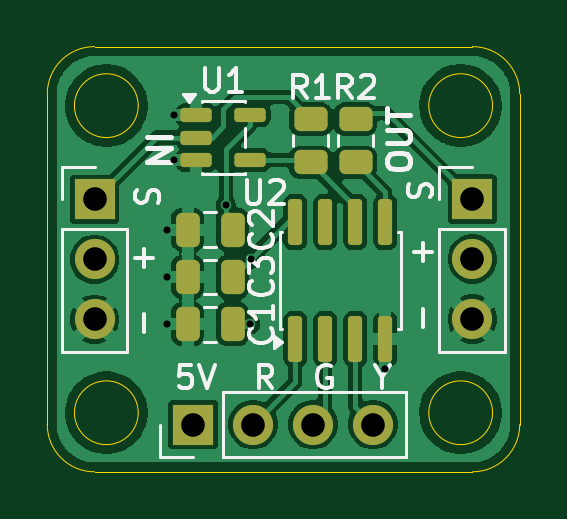
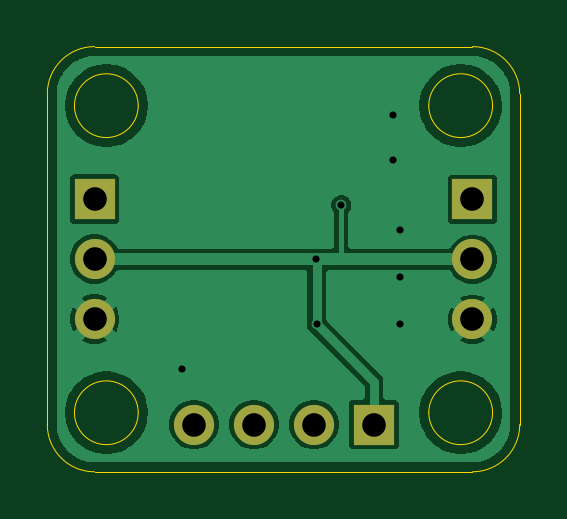
Circuit board: 11 layer files. Board 20.0 x 18.0 mm.
- bottom_copper: sssb-single-CuBottom.gbl (29040 bytes)
- top_copper: sssb-single-CuTop.gtl (56352 bytes)
- outline: sssb-single-EdgeCuts.gm1 (1496 bytes)
- bottom_mask: sssb-single-MaskBottom.gbs (919 bytes)
- top_mask: sssb-single-MaskTop.gts (2705 bytes)
- drill: sssb-single-NPTH.drl (264 bytes)
- drill: sssb-single-PTH.drl (661 bytes)
- paste: sssb-single-PasteBottom.gbp (492 bytes)
- paste: sssb-single-PasteTop.gtp (2278 bytes)
- bottom_silk: sssb-single-SilkBottom.gbo (493 bytes)
- top_silk: sssb-single-SilkTop.gto (16714 bytes)

=== bottom_copper: sssb-single-CuBottom.gbl (29040 bytes, source omitted) ===
=== top_copper: sssb-single-CuTop.gtl (56352 bytes, source omitted) ===
=== outline: sssb-single-EdgeCuts.gm1 ===
G04 #@! TF.GenerationSoftware,KiCad,Pcbnew,10.0.5*
G04 #@! TF.CreationDate,2026-11-07T00:45:21-05:00*
G04 #@! TF.ProjectId,sssb-single,73737362-2d73-4696-9e67-6c652e6b6963,rev?*
G04 #@! TF.SameCoordinates,Original*
G04 #@! TF.FileFunction,Profile,NP*
%FSLAX46Y46*%
G04 Gerber Fmt 4.6, Leading zero omitted, Abs format (unit mm)*
G04 Created by KiCad (PCBNEW 10.0.5) date 2026-11-07 00:45:21*
%MOMM*%
%LPD*%
G01*
G04 APERTURE LIST*
G04 #@! TA.AperFunction,Profile*
%ADD10C,0.050000*%
G04 #@! TD*
G04 APERTURE END LIST*
D10*
X119400000Y-93000000D02*
X119400000Y-93000000D01*
G75*
G02*
X121400000Y-91000000I2000000J0D01*
G01*
X137400000Y-91000000D01*
G75*
G02*
X139400000Y-93000000I0J-2000000D01*
G01*
X139400000Y-107000000D01*
G75*
G02*
X137400000Y-109000000I-2000000J0D01*
G01*
X121400000Y-109000000D01*
G75*
G02*
X119400000Y-107000000I0J2000000D01*
G01*
X119400000Y-93000000D01*
X123250000Y-93500000D02*
G75*
G02*
X120550000Y-93500000I-1350000J0D01*
G01*
X120550000Y-93500000D02*
G75*
G02*
X123250000Y-93500000I1350000J0D01*
G01*
X123250000Y-106500000D02*
G75*
G02*
X120550000Y-106500000I-1350000J0D01*
G01*
X120550000Y-106500000D02*
G75*
G02*
X123250000Y-106500000I1350000J0D01*
G01*
X138250000Y-93500000D02*
G75*
G02*
X135550000Y-93500000I-1350000J0D01*
G01*
X135550000Y-93500000D02*
G75*
G02*
X138250000Y-93500000I1350000J0D01*
G01*
X138250000Y-106500000D02*
G75*
G02*
X135550000Y-106500000I-1350000J0D01*
G01*
X135550000Y-106500000D02*
G75*
G02*
X138250000Y-106500000I1350000J0D01*
G01*
M02*

=== bottom_mask: sssb-single-MaskBottom.gbs ===
G04 #@! TF.GenerationSoftware,KiCad,Pcbnew,10.0.5*
G04 #@! TF.CreationDate,2026-11-07T00:45:21-05:00*
G04 #@! TF.ProjectId,sssb-single,73737362-2d73-4696-9e67-6c652e6b6963,rev?*
G04 #@! TF.SameCoordinates,Original*
G04 #@! TF.FileFunction,Soldermask,Bot*
G04 #@! TF.FilePolarity,Negative*
%FSLAX46Y46*%
G04 Gerber Fmt 4.6, Leading zero omitted, Abs format (unit mm)*
G04 Created by KiCad (PCBNEW 10.0.5) date 2026-11-07 00:45:21*
%MOMM*%
%LPD*%
G01*
G04 APERTURE LIST*
%ADD10R,1.700000X1.700000*%
%ADD11C,1.700000*%
G04 APERTURE END LIST*
D10*
G04 #@! TO.C,J2*
X137380000Y-97470000D03*
D11*
X137380000Y-100010000D03*
X137380000Y-102550000D03*
G04 #@! TD*
D10*
G04 #@! TO.C,J1*
X121400000Y-97470000D03*
D11*
X121400000Y-100010000D03*
X121400000Y-102550000D03*
G04 #@! TD*
D10*
G04 #@! TO.C,J3*
X125570000Y-107000000D03*
D11*
X128110000Y-107000000D03*
X130650000Y-107000000D03*
X133190000Y-107000000D03*
G04 #@! TD*
M02*

=== top_mask: sssb-single-MaskTop.gts (2705 bytes, source withheld) ===
=== drill: sssb-single-NPTH.drl ===
M48
; DRILL file KiCad 10.0.5 date 2026-11-07T00:45:21
; FORMAT={-:-/ absolute / metric / decimal}
; #@! TF.CreationDate,2026-11-07T00:45:21-05:00
; #@! TF.GenerationSoftware,Kicad,Pcbnew,10.0.5
; #@! TF.FileFunction,NonPlated,1,2,NPTH
FMAT,2
METRIC
%
G90
G05
M30

=== drill: sssb-single-PTH.drl ===
M48
; DRILL file KiCad 10.0.5 date 2026-11-07T00:45:21
; FORMAT={-:-/ absolute / metric / decimal}
; #@! TF.CreationDate,2026-11-07T00:45:21-05:00
; #@! TF.GenerationSoftware,Kicad,Pcbnew,10.0.5
; #@! TF.FileFunction,Plated,1,2,PTH
FMAT,2
METRIC
; #@! TA.AperFunction,Plated,PTH,ViaDrill
T1C0.300
; #@! TA.AperFunction,Plated,PTH,ComponentDrill
T2C1.000
%
G90
G05
T1
X124.45Y-98.75
X124.45Y-100.75
X124.45Y-102.75
X124.75Y-93.9
X124.75Y-95.8
X126.95Y-97.7
X128.0Y-102.75
X128.025Y-99.975
X133.7Y-104.65
T2
X121.4Y-97.47
X121.4Y-100.01
X121.4Y-102.55
X125.57Y-107.0
X128.11Y-107.0
X130.65Y-107.0
X133.19Y-107.0
X137.38Y-97.47
X137.38Y-100.01
X137.38Y-102.55
M30

=== paste: sssb-single-PasteBottom.gbp ===
G04 #@! TF.GenerationSoftware,KiCad,Pcbnew,10.0.5*
G04 #@! TF.CreationDate,2026-11-07T00:45:21-05:00*
G04 #@! TF.ProjectId,sssb-single,73737362-2d73-4696-9e67-6c652e6b6963,rev?*
G04 #@! TF.SameCoordinates,Original*
G04 #@! TF.FileFunction,Paste,Bot*
G04 #@! TF.FilePolarity,Positive*
%FSLAX46Y46*%
G04 Gerber Fmt 4.6, Leading zero omitted, Abs format (unit mm)*
G04 Created by KiCad (PCBNEW 10.0.5) date 2026-11-07 00:45:21*
%MOMM*%
%LPD*%
G01*
G04 APERTURE LIST*
G04 APERTURE END LIST*
M02*

=== paste: sssb-single-PasteTop.gtp (2278 bytes, source withheld) ===
=== bottom_silk: sssb-single-SilkBottom.gbo ===
G04 #@! TF.GenerationSoftware,KiCad,Pcbnew,10.0.5*
G04 #@! TF.CreationDate,2026-11-07T00:45:21-05:00*
G04 #@! TF.ProjectId,sssb-single,73737362-2d73-4696-9e67-6c652e6b6963,rev?*
G04 #@! TF.SameCoordinates,Original*
G04 #@! TF.FileFunction,Legend,Bot*
G04 #@! TF.FilePolarity,Positive*
%FSLAX46Y46*%
G04 Gerber Fmt 4.6, Leading zero omitted, Abs format (unit mm)*
G04 Created by KiCad (PCBNEW 10.0.5) date 2026-11-07 00:45:21*
%MOMM*%
%LPD*%
G01*
G04 APERTURE LIST*
G04 APERTURE END LIST*
M02*

=== top_silk: sssb-single-SilkTop.gto (16714 bytes, source omitted) ===
